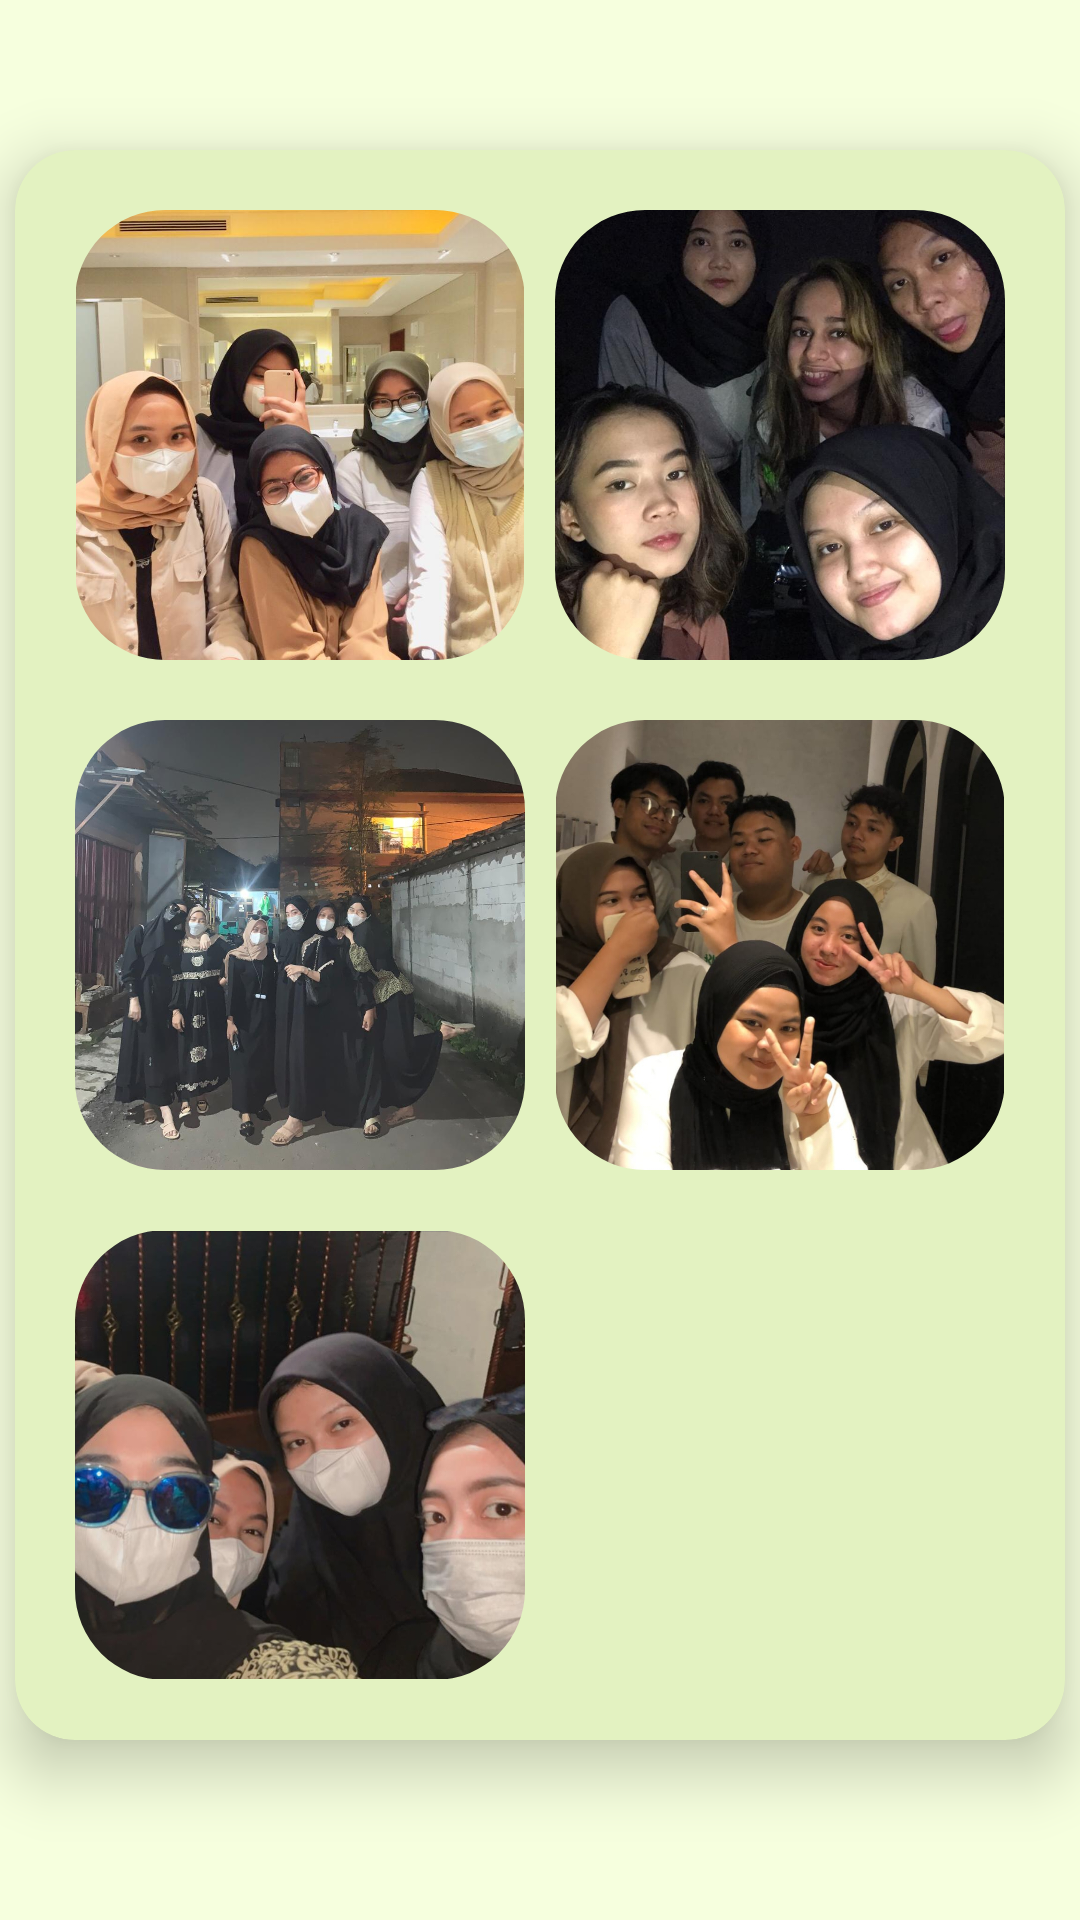

The Android layout XML behind this screen, and the referenced resources:
<!-- AndroidManifest.xml: application theme Theme.10120784UTSIF9 -->
<!-- res/layout/fragment_gallery.xml -->
<?xml version="1.0" encoding="utf-8"?>
<ScrollView xmlns:android="http://schemas.android.com/apk/res/android"
    xmlns:tools="http://schemas.android.com/tools"
    android:layout_width="match_parent"
    android:layout_height="match_parent"
    xmlns:app="http://schemas.android.com/apk/res-auto"
    tools:context=".GalleryFragment"
    android:background="#F6FFDE">

  <androidx.cardview.widget.CardView
      android:layout_width="350dp"
      android:layout_height="wrap_content"
      app:cardCornerRadius="20dp"
      app:cardBackgroundColor="#E3F2C1"
      android:layout_gravity="center_horizontal"
      android:layout_centerHorizontal="true"
      app:cardElevation="12dp"
      android:layout_marginTop="50dp"
      android:layout_marginBottom="30dp">
      <RelativeLayout
          android:layout_width="match_parent"
          android:layout_height="wrap_content">
          <LinearLayout
              android:id="@+id/LL"
              android:layout_width="match_parent"
              android:layout_height="wrap_content">
              <com.google.android.material.imageview.ShapeableImageView
                  android:id="@+id/imgpren"
                  android:layout_width="150dp"
                  android:layout_height="150dp"
                  android:layout_marginTop="20dp"
                  app:srcCompat="@drawable/pren"
                  android:layout_marginLeft="20dp"
                  android:layout_centerHorizontal="true"
                  app:shapeAppearanceOverlay="@style/roundImageView2">
              </com.google.android.material.imageview.ShapeableImageView>
              <com.google.android.material.imageview.ShapeableImageView
                  android:id="@+id/imgpren2"
                  android:layout_width="150dp"
                  android:layout_height="150dp"
                  android:layout_marginTop="20dp"
                  app:srcCompat="@drawable/pren2"
                  android:layout_marginLeft="10dp"
                  android:layout_centerHorizontal="true"
                  app:shapeAppearanceOverlay="@style/roundImageView2">
              </com.google.android.material.imageview.ShapeableImageView>

          </LinearLayout>
          <LinearLayout
              android:id="@+id/LL2"
              android:layout_below="@id/LL"
              android:layout_width="match_parent"
              android:layout_height="wrap_content">
              <com.google.android.material.imageview.ShapeableImageView
                  android:id="@+id/imgpren3"
                  android:layout_width="150dp"
                  android:layout_height="150dp"
                  android:layout_marginTop="20dp"
                  android:layout_marginLeft="20dp"
                  app:srcCompat="@drawable/prenn"
                  android:layout_centerHorizontal="true"
                  app:shapeAppearanceOverlay="@style/roundImageView2">
              </com.google.android.material.imageview.ShapeableImageView>
              <com.google.android.material.imageview.ShapeableImageView
                  android:id="@+id/imgpren4"
                  android:layout_width="150dp"
                  android:layout_height="150dp"
                  android:layout_marginTop="20dp"
                  android:layout_marginLeft="10dp"
                  app:srcCompat="@drawable/pren4"
                  android:layout_centerHorizontal="true"
                  app:shapeAppearanceOverlay="@style/roundImageView2">
              </com.google.android.material.imageview.ShapeableImageView>

          </LinearLayout>

          <LinearLayout
              android:id="@+id/LL3"
              android:layout_below="@id/LL2"
              android:layout_width="match_parent"
              android:layout_height="190dp">
              <com.google.android.material.imageview.ShapeableImageView
                  android:id="@+id/imgpren5"
                  android:layout_width="150dp"
                  android:layout_height="150dp"
                  android:layout_marginTop="20dp"
                  android:layout_marginLeft="20dp"
                  app:srcCompat="@drawable/pren5"
                  android:layout_centerHorizontal="true"
                  app:shapeAppearanceOverlay="@style/roundImageView2">
              </com.google.android.material.imageview.ShapeableImageView>
              <com.google.android.material.imageview.ShapeableImageView
                  android:id="@+id/imgpren6"
                  android:layout_width="150dp"
                  android:layout_height="150dp"
                  android:layout_marginTop="20dp"
                  android:layout_marginLeft="10dp"
                  app:srcCompat="@drawable/pren6"
                  android:layout_centerHorizontal="true"
                  app:shapeAppearanceOverlay="@style/roundImageView2">
              </com.google.android.material.imageview.ShapeableImageView>

          </LinearLayout>


      </RelativeLayout>
  </androidx.cardview.widget.CardView>

</ScrollView>
<!-- resources referenced by this layout -->
<resources>
  <!-- drawable pren: jpg bitmap (drawable, 285132 bytes) -->
  <!-- drawable pren2: jpg bitmap (drawable, 291594 bytes) -->
  <!-- drawable pren4: jpg bitmap (drawable, 339653 bytes) -->
  <!-- drawable pren5: jpg bitmap (drawable, 255116 bytes) -->
  <!-- drawable prenn: jpg bitmap (drawable, 402922 bytes) -->
  <style name="roundImageView2" parent="">
          <item name="cornerSize">20%</item>
      </style>
  <style name="Theme.10120784UTSIF9" parent="Theme.MaterialComponents.DayNight.NoActionBar">
          
          <item name="colorPrimary">@color/purple_500</item>
          <item name="colorPrimaryVariant">@color/purple_700</item>
          <item name="colorOnPrimary">@color/white</item>
          
          <item name="colorSecondary">@color/teal_200</item>
          <item name="colorSecondaryVariant">@color/teal_700</item>
          <item name="colorOnSecondary">@color/black</item>
          
          <item name="android:statusBarColor">?attr/colorPrimaryVariant</item>
          
      </style>
  <!-- not gathered from this repository: default colours our renderer supplied (Android Studio template values) -->
  <color name="purple_500">#FF6200EE</color>
  <color name="purple_700">#FF3700B3</color>
  <color name="teal_200">#FF03DAC5</color>
  <color name="teal_700">#FF018786</color>
  <color name="black">#FF000000</color>
  <color name="white">#FFFFFFFF</color>
</resources>
